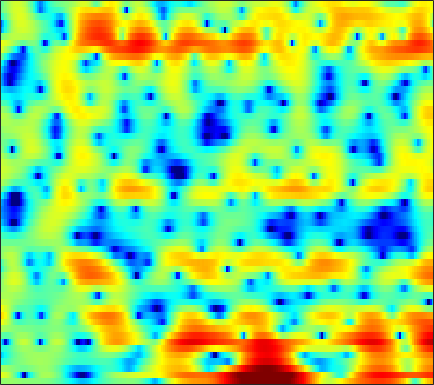

The data file committed next to this chart (first rows):
0.54532, 0.70671, 0.86536, 0.95089, 0.95777, 0.92445, 0.85502, 0.80187, 0.70169, 0.60122, 0.50921, 0.44907, 0.39733, 0.36707, 0.34538, 0.31728, 0.30225, 0.28212, 0.23859, 0.16508, 0.056891, -0.061927, -0.27671, -0.52385
4.519, 4.185, 3.592, 2.819, 2.085, 0.854, -0.7357, -2.275, -5.034, -9.3, -18.07, -25.07, -11.7, -6.704, -4.391, -2.234, -0.7183, 0.1178, 0.9154, 1.439, 1.706, 1.756, 1.638, 1.322
1.421, 1.284, 1.078, 0.8407, 0.6379, 0.3298, 0.005373, -0.236, -0.5232, -0.7362, -0.8289, -0.7981, -0.6324, -0.3322, -0.06477, 0.3122, 0.6512, 0.871, 1.09, 1.197, 1.18, 1.087, 0.8386, 0.4441
-4.971, -4.308, -3.427, -2.64, -2.123, -1.522, -1.018, -0.6908, -0.3057, 0.0185, 0.3087, 0.5051, 0.7399, 0.9484, 1.095, 1.254, 1.377, 1.439, 1.482, 1.464, 1.393, 1.3, 1.122, 0.8731
-8.314, -6.824, -5.21, -3.915, -3.095, -2.165, -1.4, -0.9027, -0.3471, 0.1189, 0.4906, 0.7253, 0.946, 1.104, 1.197, 1.278, 1.325, 1.345, 1.349, 1.33, 1.297, 1.256, 1.17, 1.033
-4.215, -4.122, -3.756, -3.155, -2.559, -1.704, -0.8307, -0.2365, 0.4355, 0.9492, 1.244, 1.36, 1.345, 1.16, 0.923, 0.5108, 0.07074, -0.1952, -0.3889, -0.3327, -0.05166, 0.2326, 0.6515, 0.9935
-6.547, -10.43, -18.87, -11.99, -7.179, -3.244, -0.7074, 0.6389, 1.9, 2.677, 3.027, 3.032, 2.656, 1.808, 0.8114, -1.179, -4.347, -8.181, -20.27, -12.17, -5.292, -2.494, -0.06816, 1.444
-1.19, -1.666, -2, -1.864, -1.487, -0.7886, -0.05012, 0.4461, 0.9669, 1.3, 1.407, 1.37, 1.134, 0.7033, 0.2594, -0.442, -1.163, -1.612, -1.939, -1.821, -1.296, -0.761, -0.01573, 0.5993
1.995, 1.718, 1.337, 0.9861, 0.748, 0.485, 0.2561, 0.1167, -0.02453, -0.1227, -0.2012, -0.2596, -0.3733, -0.5037, -0.6239, -0.7583, -0.8933, -0.9459, -0.9338, -0.8468, -0.6731, -0.5144, -0.2884, -0.07419
5.038, 4.454, 3.516, 2.378, 1.422, 0.05607, -1.249, -2.065, -2.677, -2.733, -2.414, -2.111, -1.78, -1.619, -1.646, -1.807, -2.101, -2.283, -2.376, -2.213, -1.768, -1.299, -0.6512, -0.07279
7.158, 6.345, 4.964, 3.141, 1.399, -1.712, -6.368, -12.14, -17.26, -9.046, -5.226, -3.658, -2.586, -2.344, -2.669, -3.752, -5.845, -8.393, -13.94, -15.14, -8.697, -5.443, -2.502, -0.5661
5.29, 4.725, 3.828, 2.768, 1.877, 0.6449, -0.5198, -1.212, -1.832, -2.063, -2.067, -2.039, -2.09, -2.356, -2.714, -3.409, -4.29, -4.981, -5.614, -5.561, -4.709, -3.798, -2.509, -1.358
3.176, 2.933, 2.551, 2.122, 1.777, 1.296, 0.8107, 0.4662, 0.04399, -0.324, -0.6544, -0.8905, -1.203, -1.521, -1.759, -2.064, -2.311, -2.456, -2.538, -2.481, -2.278, -2.053, -1.675, -1.253
1.658, 1.742, 1.801, 1.79, 1.735, 1.603, 1.404, 1.214, 0.9142, 0.5663, 0.1817, -0.1137, -0.5179, -0.911, -1.176, -1.492, -1.731, -1.836, -1.908, -1.889, -1.797, -1.683, -1.504, -1.306
0.468, 1.072, 1.715, 2.165, 2.388, 2.522, 2.5, 2.366, 2.068, 1.618, 1.04, 0.5322, -0.2012, -0.9603, -1.507, -2.111, -2.515, -2.646, -2.607, -2.375, -2.085, -1.867, -1.649, -1.536
0.07398, 1.206, 2.377, 3.231, 3.67, 4.007, 4.068, 3.94, 3.531, 2.864, 1.909, 0.9862, -0.5597, -2.511, -4.242, -6.74, -8.424, -8.216, -6.475, -4.543, -3.014, -2.189, -1.489, -1.267
-0.8119, 0.3315, 1.639, 2.657, 3.213, 3.672, 3.782, 3.668, 3.219, 2.439, 1.338, 0.2895, -1.448, -3.633, -5.671, -8.795, -11.2, -10.66, -8.01, -5.455, -3.533, -2.468, -1.466, -0.8482
-4.302, -2.36, -0.36, 1.029, 1.74, 2.268, 2.344, 2.138, 1.516, 0.562, -0.6512, -1.659, -3.003, -4.148, -4.819, -5.349, -5.489, -5.349, -4.92, -4.346, -3.736, -3.24, -2.501, -1.669
-2.891, -1.222, 0.5243, 1.722, 2.273, 2.575, 2.394, 1.918, 0.8205, -0.8936, -3.338, -5.768, -9.563, -11.67, -10.39, -7.916, -6.195, -5.458, -5.045, -5.344, -6.257, -7.253, -8.095, -6.787
0.2673, 0.984, 1.772, 2.321, 2.548, 2.573, 2.274, 1.797, 0.8132, -0.6225, -2.571, -4.326, -6.68, -7.782, -7.259, -5.769, -4.534, -4.003, -3.876, -4.462, -5.835, -7.345, -9.132, -7.88
0.05618, 0.4016, 0.7609, 0.9884, 1.072, 1.06, 0.9014, 0.6888, 0.2889, -0.2097, -0.7522, -1.138, -1.547, -1.761, -1.794, -1.706, -1.535, -1.422, -1.345, -1.35, -1.403, -1.416, -1.277, -0.8948
-0.9694, -0.9221, -0.8923, -0.8919, -0.9057, -0.9223, -0.9463, -0.9472, -0.9371, -0.9005, -0.8286, -0.7518, -0.6107, -0.4268, -0.2609, -0.02816, 0.2062, 0.3779, 0.5848, 0.7673, 0.9185, 1.014, 1.122, 1.209
-2.596, -2.898, -3.312, -3.69, -3.916, -4.091, -4.059, -3.894, -3.495, -2.946, -2.319, -1.821, -1.154, -0.5151, -0.0556, 0.518, 1.03, 1.371, 1.766, 2.084, 2.325, 2.451, 2.535, 2.51
-5.242, -6.037, -7.252, -8.601, -9.604, -10.65, -10.81, -10.23, -8.787, -7.084, -5.421, -4.272, -2.887, -1.662, -0.8495, 0.1154, 0.9529, 1.498, 2.118, 2.619, 3.001, 3.208, 3.377, 3.409
-8.193, -9.334, -11.27, -13.93, -16.8, -23.47, -34.16, -21.92, -15.45, -11.57, -8.735, -7.006, -5.046, -3.376, -2.282, -1.008, 0.08857, 0.8056, 1.631, 2.318, 2.87, 3.196, 3.515, 3.703
-10.05, -10.93, -12.26, -13.74, -14.81, -15.83, -15.98, -15.41, -13.91, -12, -9.951, -8.441, -6.554, -4.837, -3.658, -2.252, -1.021, -0.2079, 0.743, 1.561, 2.249, 2.689, 3.174, 3.549
-10.77, -11.55, -12.85, -14.29, -15.32, -16.37, -16.79, -16.5, -15.36, -13.55, -11.46, -9.851, -7.797, -5.926, -4.675, -3.197, -1.941, -1.127, -0.1819, 0.6306, 1.359, 1.868, 2.515, 3.112
-9.498, -10.75, -13.05, -16.09, -18.94, -23.76, -29.13, -28.89, -23.04, -17.82, -13.73, -11.18, -8.385, -6.193, -4.864, -3.465, -2.438, -1.867, -1.304, -0.8585, -0.3682, 0.1075, 0.9425, 1.954
-5.148, -6.635, -9.345, -13.11, -16.9, -23.99, -39.06, -34.04, -22.82, -16.32, -11.77, -9.169, -6.509, -4.614, -3.605, -2.757, -2.442, -2.552, -3.212, -4.438, -5.975, -6.406, -4.639, -1.507
-0.4414, -1.454, -3.123, -5.064, -6.618, -8.509, -9.588, -9.695, -8.908, -7.488, -5.962, -4.953, -3.879, -3.136, -2.836, -2.758, -3.046, -3.522, -4.587, -6.34, -8.81, -9.986, -7.376, -3.113
2.027, 1.538, 0.789, -0.03782, -0.653, -1.405, -1.993, -2.295, -2.525, -2.631, -2.712, -2.845, -3.196, -3.803, -4.407, -5.343, -6.215, -6.636, -6.675, -6.208, -5.316, -4.39, -2.91, -1.213
3.199, 2.985, 2.618, 2.181, 1.833, 1.358, 0.8753, 0.5229, 0.03318, -0.5296, -1.238, -1.906, -3.079, -4.747, -6.454, -9.756, -15.31, -21.45, -16.21, -10.47, -7.03, -5.172, -3.203, -1.606
3.44, 3.3, 3.039, 2.728, 2.48, 2.138, 1.781, 1.5, 1.084, 0.5831, -0.05571, -0.6484, -1.645, -2.937, -4.111, -5.902, -7.593, -8.332, -8.033, -6.73, -5.25, -4.271, -3.173, -2.287
3.096, 2.865, 2.474, 2.067, 1.779, 1.491, 1.339, 1.284, 1.268, 1.249, 1.162, 1.012, 0.6861, 0.2271, -0.1932, -0.7808, -1.338, -1.678, -1.996, -2.178, -2.344, -2.503, -2.821, -3.277
2.25, 1.673, 0.6784, -0.4996, -1.328, -1.965, -1.715, -1.038, 0.09257, 1.141, 1.95, 2.374, 2.709, 2.815, 2.765, 2.55, 2.194, 1.853, 1.29, 0.5898, -0.2787, -1.083, -2.465, -4.38
0.6512, -0.1774, -1.962, -5.001, -8.91, -24, -11.96, -6.307, -2.219, 0.2659, 1.881, 2.718, 3.449, 3.822, 3.912, 3.803, 3.471, 3.081, 2.383, 1.486, 0.4027, -0.5445, -1.966, -3.561
-0.3494, -0.5473, -1.179, -2.084, -2.755, -3.186, -2.655, -1.709, -0.2453, 1.099, 2.167, 2.766, 3.304, 3.559, 3.571, 3.366, 2.912, 2.413, 1.552, 0.4689, -0.8219, -1.9, -3.403, -4.839
-0.1413, 0.1722, 0.3904, 0.4823, 0.5457, 0.7057, 0.9891, 1.284, 1.748, 2.229, 2.659, 2.902, 3.09, 3.097, 2.966, 2.599, 1.984, 1.356, 0.2754, -1.113, -2.841, -4.381, -6.865, -9.941
0.6849, 0.9867, 1.28, 1.472, 1.576, 1.701, 1.844, 1.958, 2.14, 2.332, 2.504, 2.601, 2.65, 2.565, 2.396, 1.989, 1.355, 0.7036, -0.4343, -1.892, -3.724, -5.375, -7.987, -11.09
1.721, 1.806, 1.833, 1.768, 1.668, 1.504, 1.365, 1.31, 1.339, 1.481, 1.704, 1.887, 2.107, 2.221, 2.204, 2.006, 1.577, 1.081, 0.1599, -1.076, -2.667, -4.089, -6.292, -8.79
2.493, 2.368, 2.013, 1.449, 0.8989, 0.02264, -0.8954, -1.431, -1.705, -1.324, -0.465, 0.2783, 1.201, 1.928, 2.303, 2.567, 2.548, 2.353, 1.855, 1.033, -0.1239, -1.244, -3.175, -5.801
1.109, 0.8798, 0.2652, -0.7709, -1.88, -3.986, -7.269, -11.12, -16.86, -11.09, -6.112, -3.673, -1.427, 0.08249, 0.8769, 1.586, 1.98, 2.104, 2.078, 1.868, 1.499, 1.102, 0.4713, -0.224
-2.184, -2.327, -2.783, -3.57, -4.425, -5.864, -7.586, -8.811, -9.576, -8.61, -6.689, -5.267, -3.694, -2.531, -1.885, -1.275, -0.8547, -0.6174, -0.3471, -0.03076, 0.3199, 0.6128, 1.023, 1.449
-4.765, -4.857, -5.164, -5.589, -5.94, -6.369, -6.626, -6.691, -6.562, -6.143, -5.548, -5.089, -4.581, -4.25, -4.178, -4.3, -4.609, -4.815, -4.746, -4.047, -2.771, -1.613, -0.08289, 1.315
-6.831, -7.407, -8.328, -9.14, -9.421, -9.377, -8.904, -8.385, -7.56, -6.753, -6.087, -5.71, -5.42, -5.494, -5.874, -6.981, -9.167, -12.05, -19.06, -15.04, -8.007, -4.649, -1.428, 0.95
-9.163, -11.06, -14.39, -18.66, -20.99, -18.6, -14.96, -12.83, -10.62, -8.973, -7.737, -7.036, -6.37, -6.083, -6.102, -6.479, -7.207, -7.853, -8.134, -7.009, -4.726, -2.821, -0.4999, 1.468
-9.411, -11.54, -14.81, -18.31, -19.73, -19.02, -16.78, -14.96, -12.83, -11.03, -9.419, -8.374, -7.241, -6.311, -5.734, -5.079, -4.478, -4.007, -3.265, -2.315, -1.141, -0.1954, 1.097, 2.313
-7.368, -9.319, -12.02, -14.64, -16.41, -17.77, -17.64, -16.53, -14.62, -12.62, -10.74, -9.45, -7.92, -6.533, -5.599, -4.454, -3.417, -2.664, -1.705, -0.7481, 0.2314, 0.954, 1.898, 2.782
-4.328, -6.447, -9.668, -13.92, -18.4, -30.22, -25.84, -19.9, -16.1, -13.56, -11.61, -10.32, -8.542, -6.85, -5.682, -4.295, -3.076, -2.243, -1.249, -0.3286, 0.536, 1.169, 1.982, 2.767
0.1256, -1.483, -3.843, -6.397, -8.304, -10.43, -11.84, -12.47, -13.33, -13.92, -13.83, -12.58, -9.915, -7.326, -5.726, -4.057, -2.803, -2.133, -1.432, -0.8198, -0.235, 0.2896, 1.087, 1.971
4.416, 3.393, 1.952, 0.5066, -0.6893, -2.264, -4.055, -5.682, -8.397, -12.92, -17.61, -14.32, -8.696, -5.327, -3.719, -2.398, -1.891, -1.964, -2.6, -3.591, -4.142, -3.728, -2.189, -0.3927
4.898, 4.46, 3.904, 3.312, 2.853, 2.136, 1.321, 0.6702, -0.2998, -1.088, -1.495, -1.391, -0.8745, -0.3208, -0.0319, -0.02434, -0.699, -1.703, -4.148, -8.618, -17.98, -14.64, -7.249, -3.752
-0.2216, 0.2089, 0.8951, 1.534, 1.973, 2.346, 2.579, 2.631, 2.587, 2.507, 2.395, 2.346, 2.213, 2.017, 1.771, 1.21, 0.391, -0.4129, -1.631, -2.927, -3.976, -4.28, -4.119, -3.946
-10.38, -7.459, -4.139, -1.584, -0.1797, 1.266, 2.255, 2.762, 3.24, 3.461, 3.519, 3.437, 3.206, 2.842, 2.46, 1.837, 1.131, 0.498, -0.3341, -1.222, -2.017, -2.62, -3.426, -4.233
-12.61, -8.961, -5.048, -2.084, -0.425, 1.272, 2.481, 3.131, 3.711, 3.983, 4.002, 3.849, 3.491, 2.94, 2.437, 1.694, 0.8581, 0.232, -0.6289, -1.392, -2.16, -2.772, -3.769, -4.987
-4.33, -3.19, -1.539, 0.03922, 1.112, 2.296, 3.2, 3.693, 4.06, 4.156, 3.952, 3.638, 2.967, 2.041, 1.207, -0.07926, -1.444, -2.342, -3.306, -3.822, -4.043, -4.119, -4.32, -4.884
-1.23, -0.5154, 0.5051, 1.498, 2.185, 2.975, 3.551, 3.828, 3.965, 3.83, 3.399, 2.872, 1.845, 0.4264, -0.9664, -3.354, -6.491, -9.472, -12.79, -11.51, -8.477, -6.762, -5.174, -4.237
-1.367, -0.5362, 0.5782, 1.577, 2.225, 2.906, 3.364, 3.535, 3.562, 3.304, 2.769, 2.149, 1.062, -0.3925, -1.75, -3.972, -6.797, -9.199, -11.52, -10.59, -7.917, -6.182, -4.409, -3.065
